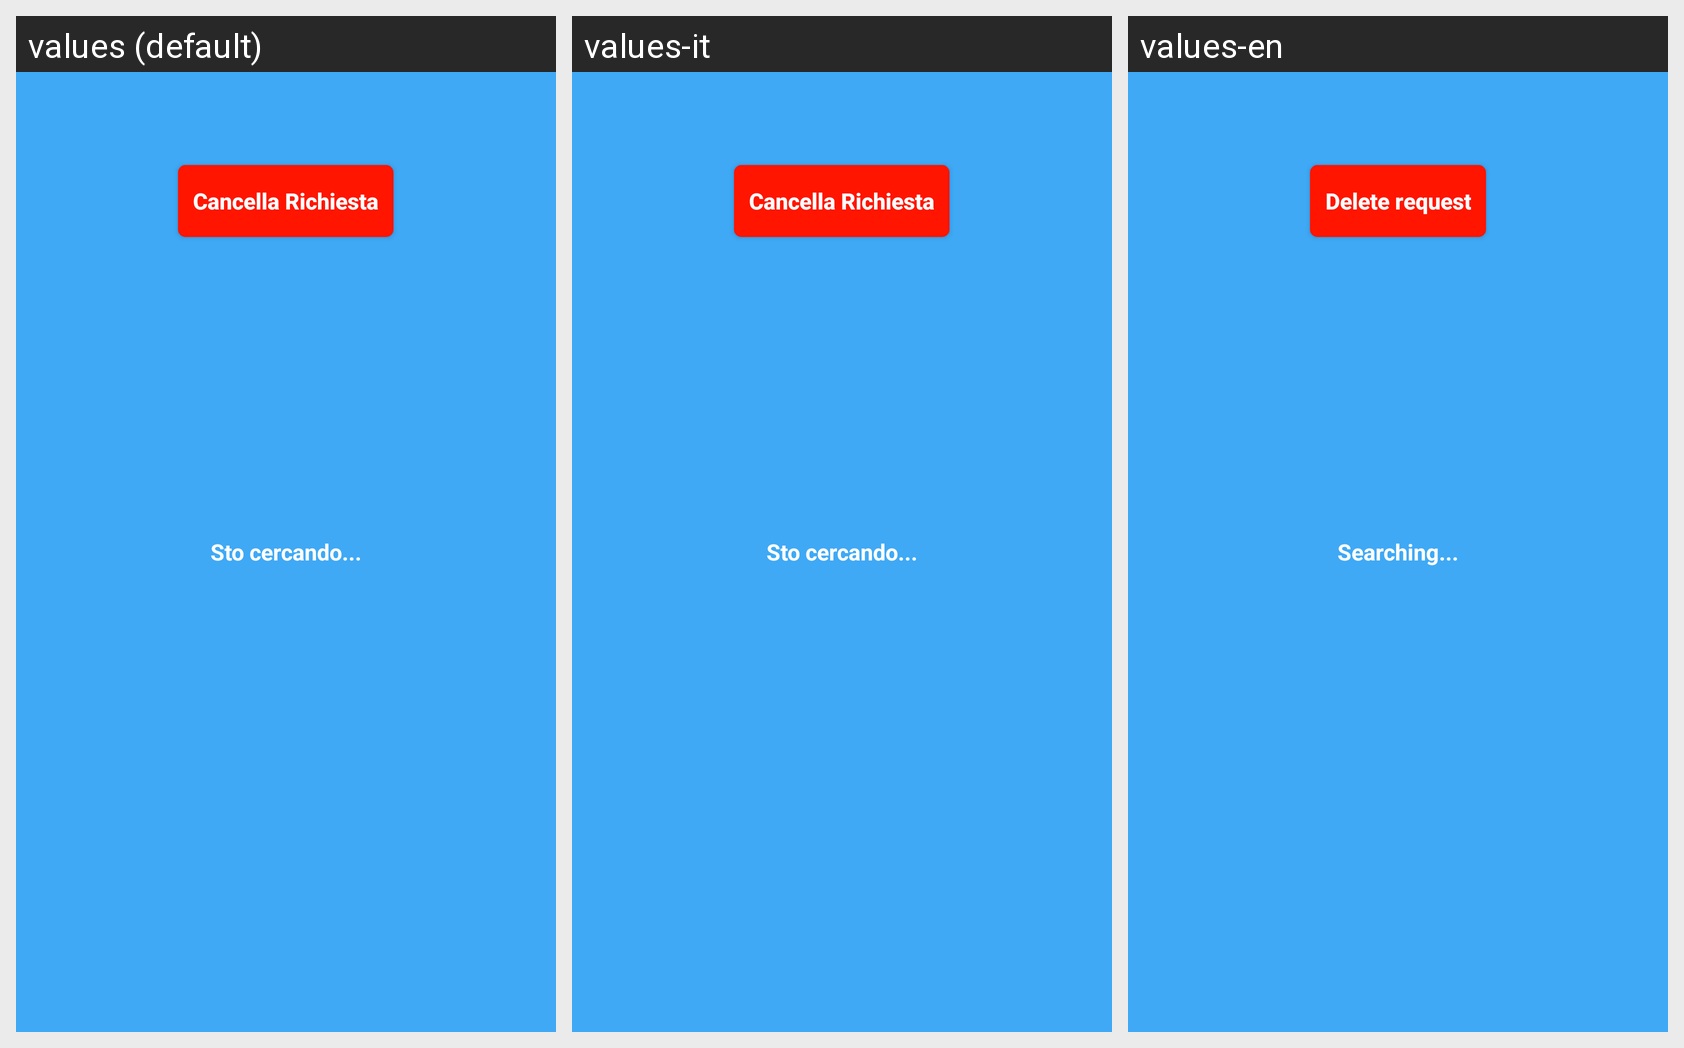

For this localized Android screen grid, give each drawn string resource with its value in every locale shown.
Android screen res/layout/ricerca_chiedi_aiuto.xml rendered under 3 locales, left to right: values (default), values-it, values-en. Device: Nexus 5 (rendered at 1080×1920; each locale shown at half size, 540×960, under a caption strip naming it); theme AppTheme.
Strings drawn on this screen, with the default value and each locale's value (text and hints the layout hard-codes, and strings that could not be matched under every locale, appear in the picture but are not listed):

annullaRichiesta
  values: Cancella Richiesta
  values-it: Cancella Richiesta
  values-en: Delete request

stoCercando
  values: Sto cercando...
  values-it: Sto cercando...
  values-en: Searching...
